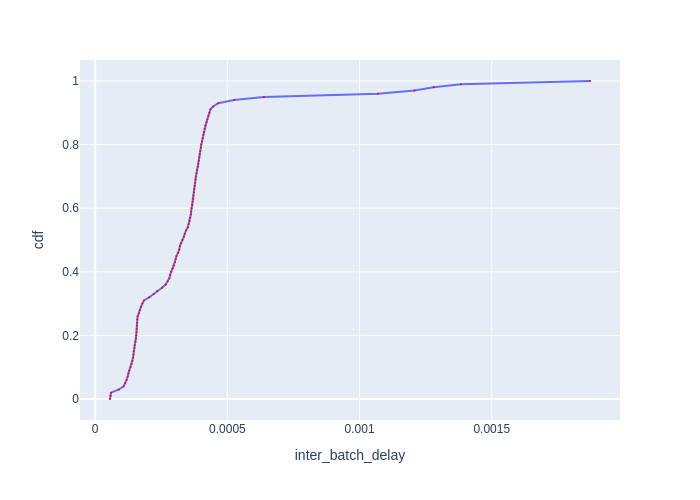

The table this chart was drawn from, first rows:
cdf, inter_batch_delay
0.0, 5.595270578154585e-05
0.01, 5.788780876243694e-05
0.02, 6.0129875726086326e-05
0.03, 8.970324563471505e-05
0.04, 0.0001076
0.05, 0.0001134
0.06, 0.0001192
0.07, 0.0001225
0.08, 0.0001255
0.09, 0.0001291
0.1, 0.0001338
0.11, 0.0001382
0.12, 0.000141
0.13, 0.0001432
0.14, 0.000145
0.15, 0.0001455
0.16, 0.0001482
0.17, 0.0001497
0.18, 0.0001524
0.19, 0.0001542
0.2, 0.0001552
0.21, 0.0001561
0.22, 0.0001567
0.23, 0.0001574
0.24, 0.000158
0.25, 0.0001589
0.26, 0.0001605
0.27, 0.0001651
0.28, 0.0001684
0.29, 0.0001732
0.3, 0.0001785
0.31, 0.0001843
0.32, 0.0002045
0.33, 0.0002215
0.34, 0.0002343
0.35, 0.0002528
0.36, 0.0002663
0.37, 0.0002744
0.38, 0.0002805
0.39, 0.0002833
0.4, 0.0002879
0.41, 0.0002937
0.42, 0.0002984
0.43, 0.000302
0.44, 0.0003045
0.45, 0.0003075
0.46, 0.0003144
0.47, 0.0003181
0.48, 0.0003201
0.49, 0.0003239
0.5, 0.0003298
0.51, 0.0003351
0.52, 0.0003385
0.53, 0.0003433
0.54, 0.0003502
0.55, 0.0003537
0.56, 0.0003573
0.57, 0.0003594
0.58, 0.0003616
0.59, 0.000363
... 41 more rows
